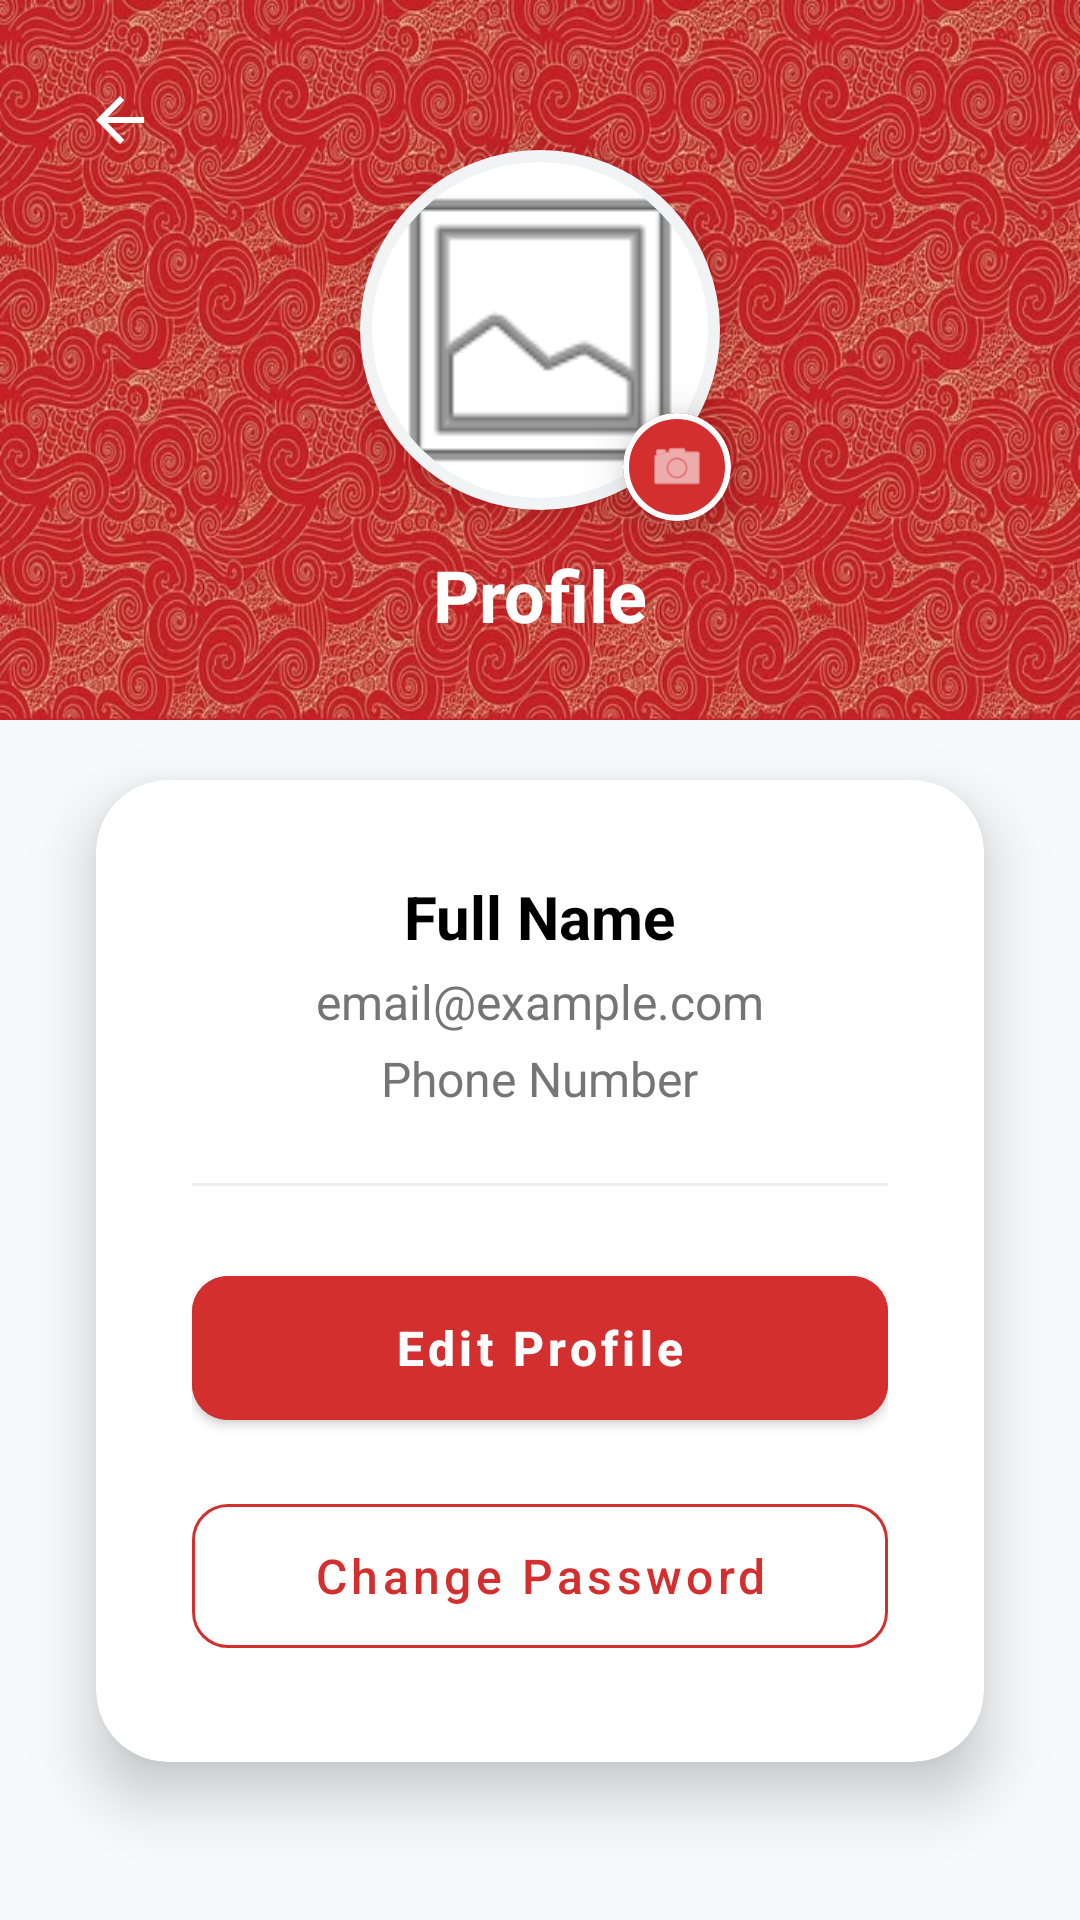

Reconstruct the res/layout file that produces this screen, plus the resources it refers to.
<!-- AndroidManifest.xml: application theme Theme.UTMNexEvent -->
<!-- res/layout/activity_participant_profile.xml -->
<?xml version="1.0" encoding="utf-8"?>
<androidx.constraintlayout.widget.ConstraintLayout xmlns:android="http://schemas.android.com/apk/res/android"
    xmlns:app="http://schemas.android.com/apk/res-auto"
    xmlns:tools="http://schemas.android.com/tools"
    android:id="@+id/participant_profile_main"
    android:layout_width="match_parent"
    android:layout_height="match_parent"
    android:background="#F8F9FA"
    tools:context=".ParticipantProfileActivity">

    
    <View
        android:id="@+id/viewHeader"
        android:layout_width="match_parent"
        android:layout_height="240dp"
        android:background="@drawable/participants_bg_header"
        app:layout_constraintTop_toTopOf="parent" />

    
    <ImageButton
        android:id="@+id/buttonProfileBack"
        android:layout_width="48dp"
        android:layout_height="48dp"
        android:layout_marginStart="16dp"
        android:layout_marginTop="16dp"
        android:background="?attr/selectableItemBackgroundBorderless"
        android:contentDescription="Back"
        android:src="@drawable/ic_back_arrow"
        app:layout_constraintStart_toStartOf="parent"
        app:layout_constraintTop_toTopOf="parent" />

    <com.google.android.material.imageview.ShapeableImageView
        android:id="@+id/imageViewProfilePic"
        android:layout_width="120dp"
        android:layout_height="120dp"
        android:layout_marginTop="50dp"
        android:background="#FFFFFF"
        android:elevation="8dp"
        android:padding="2dp"
        android:scaleType="centerCrop"
        android:src="@android:drawable/ic_menu_gallery"
        app:layout_constraintEnd_toEndOf="parent"
        app:layout_constraintStart_toStartOf="parent"
        app:layout_constraintTop_toTopOf="parent"
        app:shapeAppearanceOverlay="@style/ShapeAppearance.Circle"
        app:strokeColor="#F1F3F4"
        app:strokeWidth="4dp" />

    
    <com.google.android.material.card.MaterialCardView
        android:id="@+id/buttonChangeProfilePic"
        android:layout_width="36dp"
        android:layout_height="36dp"
        android:layout_marginEnd="-4dp"
        android:layout_marginBottom="-4dp"
        app:cardBackgroundColor="#D32F2F"
        app:cardCornerRadius="18dp"
        app:cardElevation="10dp"
        app:strokeColor="#FFFFFF"
        app:strokeWidth="2dp"
        app:layout_constraintBottom_toBottomOf="@id/imageViewProfilePic"
        app:layout_constraintEnd_toEndOf="@id/imageViewProfilePic"
        android:clickable="true"
        android:focusable="true">

        <ImageView
            android:layout_width="match_parent"
            android:layout_height="match_parent"
            android:padding="8dp"
            android:src="@android:drawable/ic_menu_camera"
            android:contentDescription="Change Profile Picture"
            app:tint="#FFFFFF" />
    </com.google.android.material.card.MaterialCardView>

    <TextView
        android:id="@+id/textViewProfileTitle"
        android:layout_width="wrap_content"
        android:layout_height="wrap_content"
        android:layout_marginTop="12dp"
        android:text="Profile"
        android:textColor="#FFFFFF"
        android:textSize="24sp"
        android:textStyle="bold"
        app:layout_constraintEnd_toEndOf="parent"
        app:layout_constraintStart_toStartOf="parent"
        app:layout_constraintTop_toBottomOf="@id/imageViewProfilePic" />

    
    <com.google.android.material.card.MaterialCardView
        android:id="@+id/profileCard"
        android:layout_width="match_parent"
        android:layout_height="wrap_content"
        android:layout_marginHorizontal="32dp"
        android:layout_marginTop="20dp"
        app:cardCornerRadius="24dp"
        app:cardElevation="12dp"
        app:layout_constraintTop_toBottomOf="@id/viewHeader">

        <LinearLayout
            android:layout_width="match_parent"
            android:layout_height="wrap_content"
            android:orientation="vertical"
            android:padding="32dp"
            android:gravity="center_horizontal">

            <TextView
                android:id="@+id/textViewDisplayName"
                android:layout_width="wrap_content"
                android:layout_height="wrap_content"
                android:text="Full Name"
                android:textSize="20sp"
                android:textStyle="bold"
                android:textColor="@color/black" />

            <TextView
                android:id="@+id/textViewDisplayEmail"
                android:layout_width="wrap_content"
                android:layout_height="wrap_content"
                android:layout_marginTop="4dp"
                android:text="email@example.com"
                android:textSize="16sp"
                android:textColor="#757575" />

            <TextView
                android:id="@+id/textViewDisplayPhone"
                android:layout_width="wrap_content"
                android:layout_height="wrap_content"
                android:layout_marginTop="4dp"
                android:text="Phone Number"
                android:textSize="16sp"
                android:textColor="#757575" />

            <View
                android:layout_width="match_parent"
                android:layout_height="1dp"
                android:layout_marginVertical="24dp"
                android:background="#EEEEEE" />

            <com.google.android.material.button.MaterialButton
                android:id="@+id/buttonEditInfo"
                android:layout_width="match_parent"
                android:layout_height="60dp"
                android:backgroundTint="#D32F2F"
                android:text="Edit Profile"
                android:textAllCaps="false"
                android:textSize="16sp"
                android:textStyle="bold"
                app:cornerRadius="12dp" />

            <com.google.android.material.button.MaterialButton
                android:id="@+id/buttonChangePassword"
                style="@style/Widget.MaterialComponents.Button.OutlinedButton"
                android:layout_width="match_parent"
                android:layout_height="60dp"
                android:layout_marginTop="16dp"
                android:text="Change Password"
                android:textAllCaps="false"
                android:textSize="16sp"
                android:textColor="#D32F2F"
                app:strokeColor="#D32F2F"
                app:cornerRadius="12dp" />

        </LinearLayout>
    </com.google.android.material.card.MaterialCardView>

</androidx.constraintlayout.widget.ConstraintLayout>
<!-- resources referenced by this layout -->
<resources>
  <color name="black">#FF000000</color>
  <!-- drawable ic_back_arrow (drawable) -->
  <vector xmlns:android="http://schemas.android.com/apk/res/android"
      android:width="24dp"
      android:height="24dp"
      android:viewportWidth="24"
      android:viewportHeight="24"
      android:tint="#FFFFFF">
      <path
          android:fillColor="@android:color/white"
          android:pathData="M20,11H7.83l5.59,-5.59L12,4l-8,8 8,8 1.41,-1.41L7.83,13H20v-2z"/>
  </vector>
  <!-- drawable participants_bg_header: jpg bitmap (drawable, 123108 bytes) -->
  <style name="ShapeAppearance.Circle" parent="">
          <item name="cornerFamily">rounded</item>
          <item name="cornerSize">50%</item>
      </style>
  <style name="Theme.UTMNexEvent" parent="Base.Theme.UTMNexEvent" />
  <style name="Base.Theme.UTMNexEvent" parent="Theme.MaterialComponents.DayNight.NoActionBar">
          
          
      </style>
</resources>
